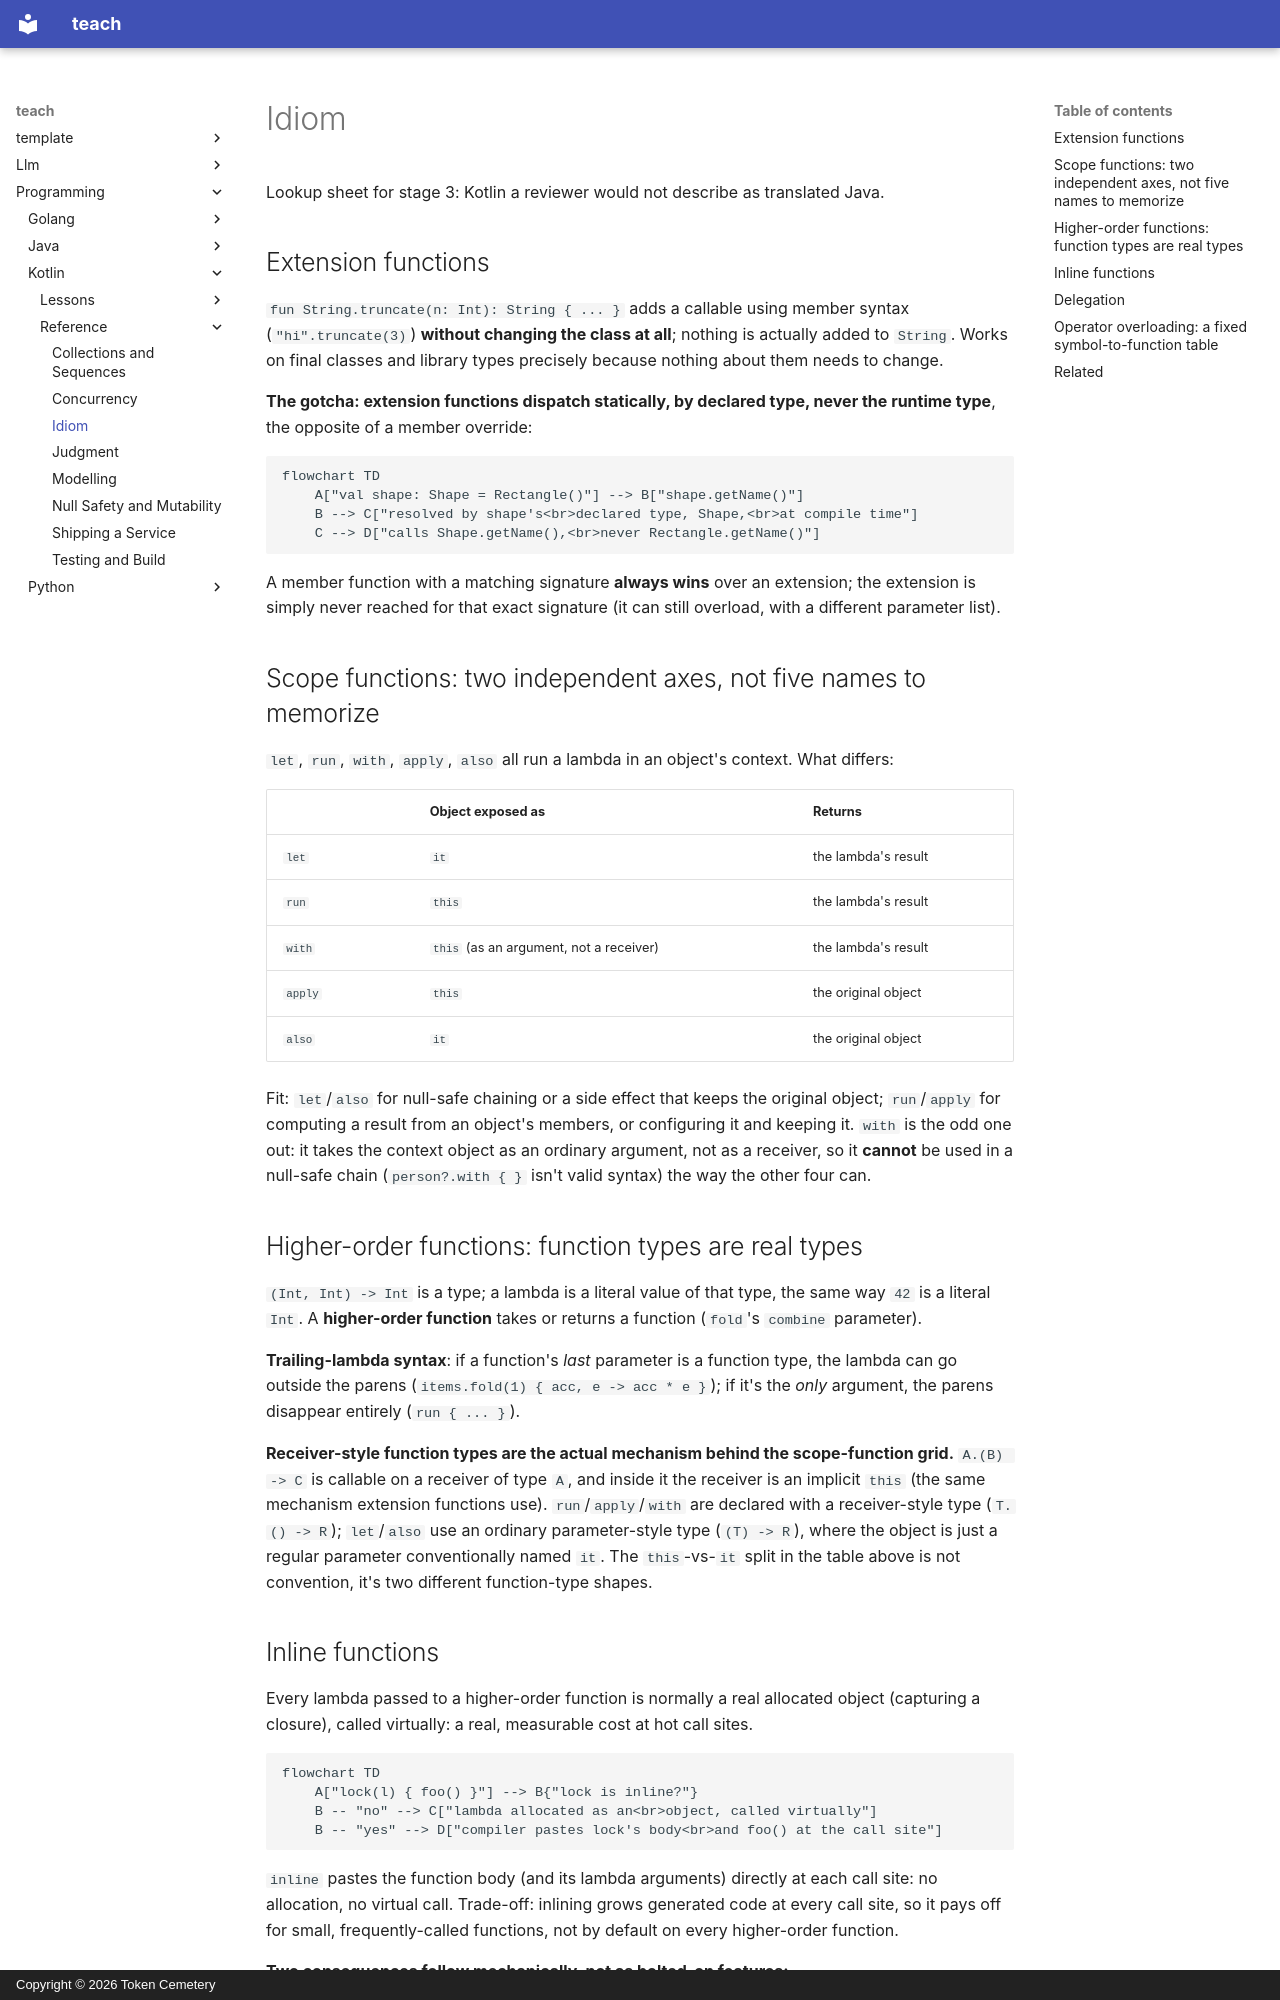

repository: TokenCemetery/teach · page: programming/kotlin/reference/idiom/index.html · generator: mkdocs · copyright: Copyright © 2026 Token Cemetery

---
title: Idiom
description: Extension-function static dispatch, the scope-function two-axis grid, higher-order functions and inlining, delegation, and operator overloading's fixed symbol mapping
type: reference
---

# Idiom

Lookup sheet for stage 3: Kotlin a reviewer would not describe as translated Java.

## Extension functions

`fun String.truncate(n: Int): String { ... }` adds a callable using member syntax (`"hi".truncate(3)`) **without changing the class at all**; nothing is actually added to `String`. Works on final classes and library types precisely because nothing about them needs to change.

**The gotcha: extension functions dispatch statically, by declared type, never the runtime type**, the opposite of a member override:

```mermaid
flowchart TD
    A["val shape: Shape = Rectangle()"] --> B["shape.getName()"]
    B --> C["resolved by shape's<br>declared type, Shape,<br>at compile time"]
    C --> D["calls Shape.getName(),<br>never Rectangle.getName()"]
```

A member function with a matching signature **always wins** over an extension; the extension is simply never reached for that exact signature (it can still overload, with a different parameter list).

## Scope functions: two independent axes, not five names to memorize

`let`, `run`, `with`, `apply`, `also` all run a lambda in an object's context. What differs:

| | Object exposed as | Returns |
|---|---|---|
| `let` | `it` | the lambda's result |
| `run` | `this` | the lambda's result |
| `with` | `this` (as an argument, not a receiver) | the lambda's result |
| `apply` | `this` | the original object |
| `also` | `it` | the original object |

Fit: `let`/`also` for null-safe chaining or a side effect that keeps the original object; `run`/`apply` for computing a result from an object's members, or configuring it and keeping it. `with` is the odd one out: it takes the context object as an ordinary argument, not as a receiver, so it **cannot** be used in a null-safe chain (`person?.with { }` isn't valid syntax) the way the other four can.

## Higher-order functions: function types are real types

`(Int, Int) -> Int` is a type; a lambda is a literal value of that type, the same way `42` is a literal `Int`. A **higher-order function** takes or returns a function (`fold`'s `combine` parameter).

**Trailing-lambda syntax**: if a function's *last* parameter is a function type, the lambda can go outside the parens (`items.fold(1) { acc, e -> acc * e }`); if it's the *only* argument, the parens disappear entirely (`run { ... }`).

**Receiver-style function types are the actual mechanism behind the scope-function grid.** `A.(B) -> C` is callable on a receiver of type `A`, and inside it the receiver is an implicit `this` (the same mechanism extension functions use). `run`/`apply`/`with` are declared with a receiver-style type (`T.() -> R`); `let`/`also` use an ordinary parameter-style type (`(T) -> R`), where the object is just a regular parameter conventionally named `it`. The `this`-vs-`it` split in the table above is not convention, it's two different function-type shapes.
